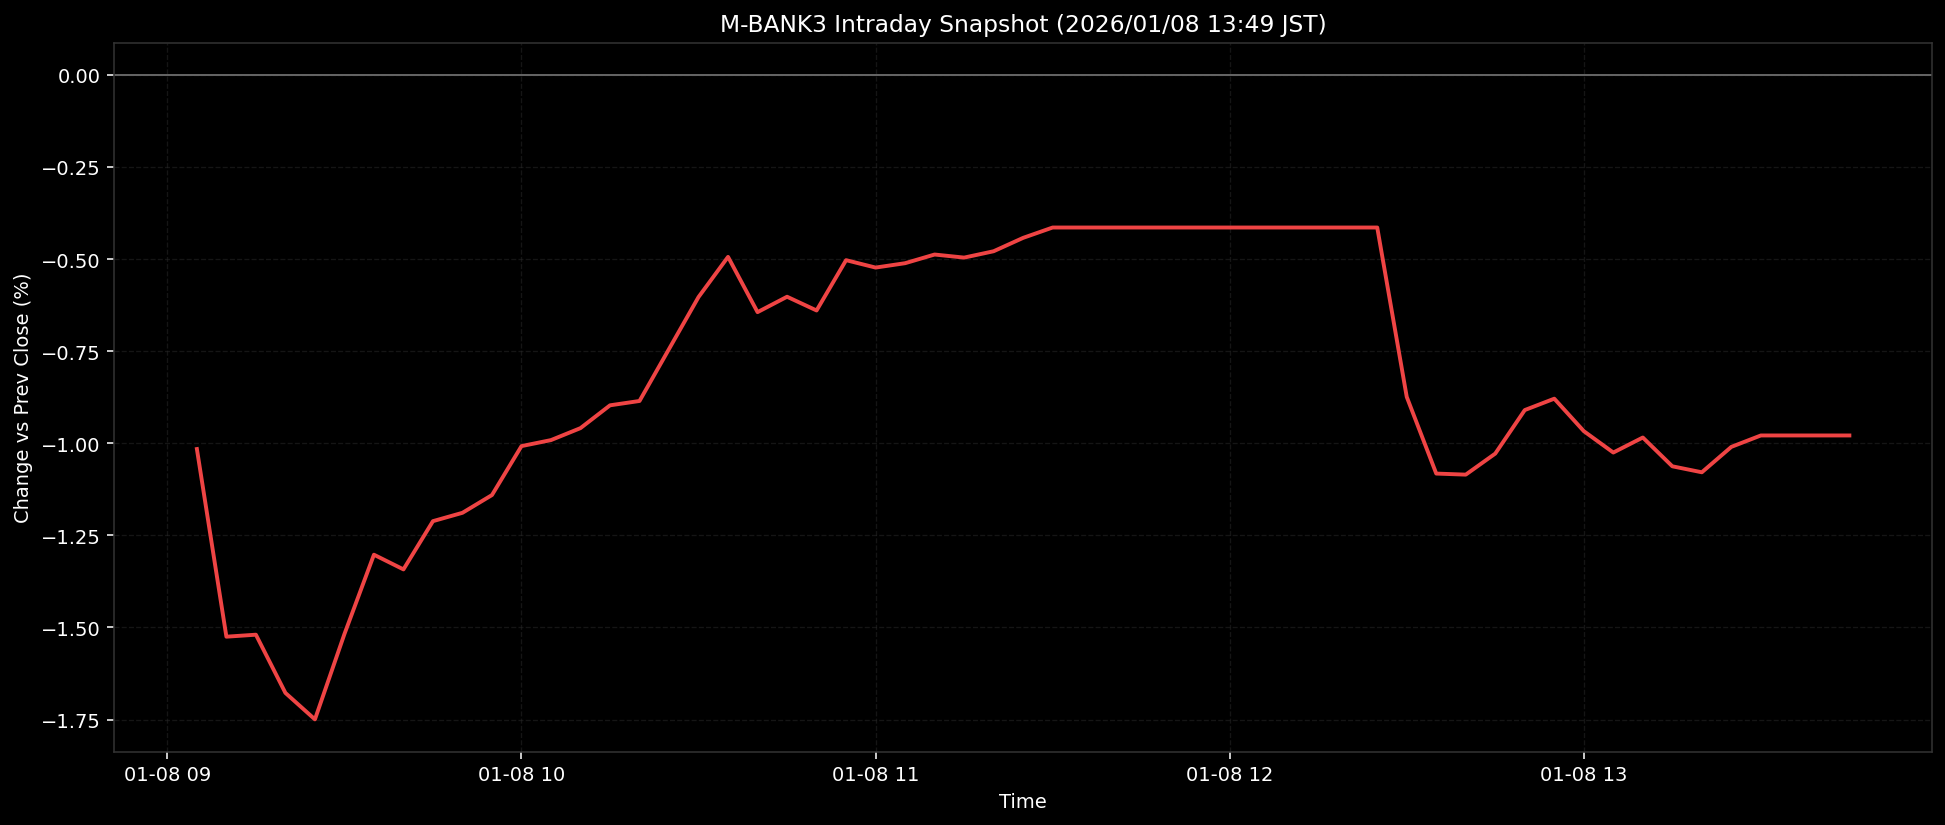

The table this chart was drawn from, first rows:
ts, pct
2026-01-08T09:05:00+0900, -1.016
2026-01-08T09:10:00+0900, -1.525
2026-01-08T09:15:00+0900, -1.52
2026-01-08T09:20:00+0900, -1.678
2026-01-08T09:25:00+0900, -1.75
2026-01-08T09:30:00+0900, -1.518
2026-01-08T09:35:00+0900, -1.302
2026-01-08T09:40:00+0900, -1.342
2026-01-08T09:45:00+0900, -1.211
2026-01-08T09:50:00+0900, -1.189
2026-01-08T09:55:00+0900, -1.141
2026-01-08T10:00:00+0900, -1.008
2026-01-08T10:05:00+0900, -0.9913
2026-01-08T10:10:00+0900, -0.9588
2026-01-08T10:15:00+0900, -0.8969
2026-01-08T10:20:00+0900, -0.8851
2026-01-08T10:25:00+0900, -0.744
2026-01-08T10:30:00+0900, -0.603
2026-01-08T10:35:00+0900, -0.494
2026-01-08T10:40:00+0900, -0.644
2026-01-08T10:45:00+0900, -0.6022
2026-01-08T10:50:00+0900, -0.6395
2026-01-08T10:55:00+0900, -0.5029
2026-01-08T11:00:00+0900, -0.523
2026-01-08T11:05:00+0900, -0.5112
2026-01-08T11:10:00+0900, -0.4876
2026-01-08T11:15:00+0900, -0.496
2026-01-08T11:20:00+0900, -0.4787
2026-01-08T11:25:00+0900, -0.4424
2026-01-08T11:30:00+0900, -0.4143
2026-01-08T11:35:00+0900, -0.4143
2026-01-08T11:40:00+0900, -0.4143
2026-01-08T11:45:00+0900, -0.4143
2026-01-08T11:50:00+0900, -0.4143
2026-01-08T11:55:00+0900, -0.4143
2026-01-08T12:00:00+0900, -0.4143
2026-01-08T12:05:00+0900, -0.4143
2026-01-08T12:10:00+0900, -0.4143
2026-01-08T12:15:00+0900, -0.4143
2026-01-08T12:20:00+0900, -0.4143
2026-01-08T12:25:00+0900, -0.4143
2026-01-08T12:30:00+0900, -0.8741
2026-01-08T12:35:00+0900, -1.082
2026-01-08T12:40:00+0900, -1.085
2026-01-08T12:45:00+0900, -1.028
2026-01-08T12:50:00+0900, -0.9098
2026-01-08T12:55:00+0900, -0.8789
2026-01-08T13:00:00+0900, -0.967
2026-01-08T13:05:00+0900, -1.025
2026-01-08T13:10:00+0900, -0.9843
2026-01-08T13:15:00+0900, -1.062
2026-01-08T13:20:00+0900, -1.079
2026-01-08T13:25:00+0900, -1.01
2026-01-08T13:30:00+0900, -0.9788
2026-01-08T13:35:00+0900, -0.9788
2026-01-08T13:40:00+0900, -0.9788
2026-01-08T13:45:00+0900, -0.9788
